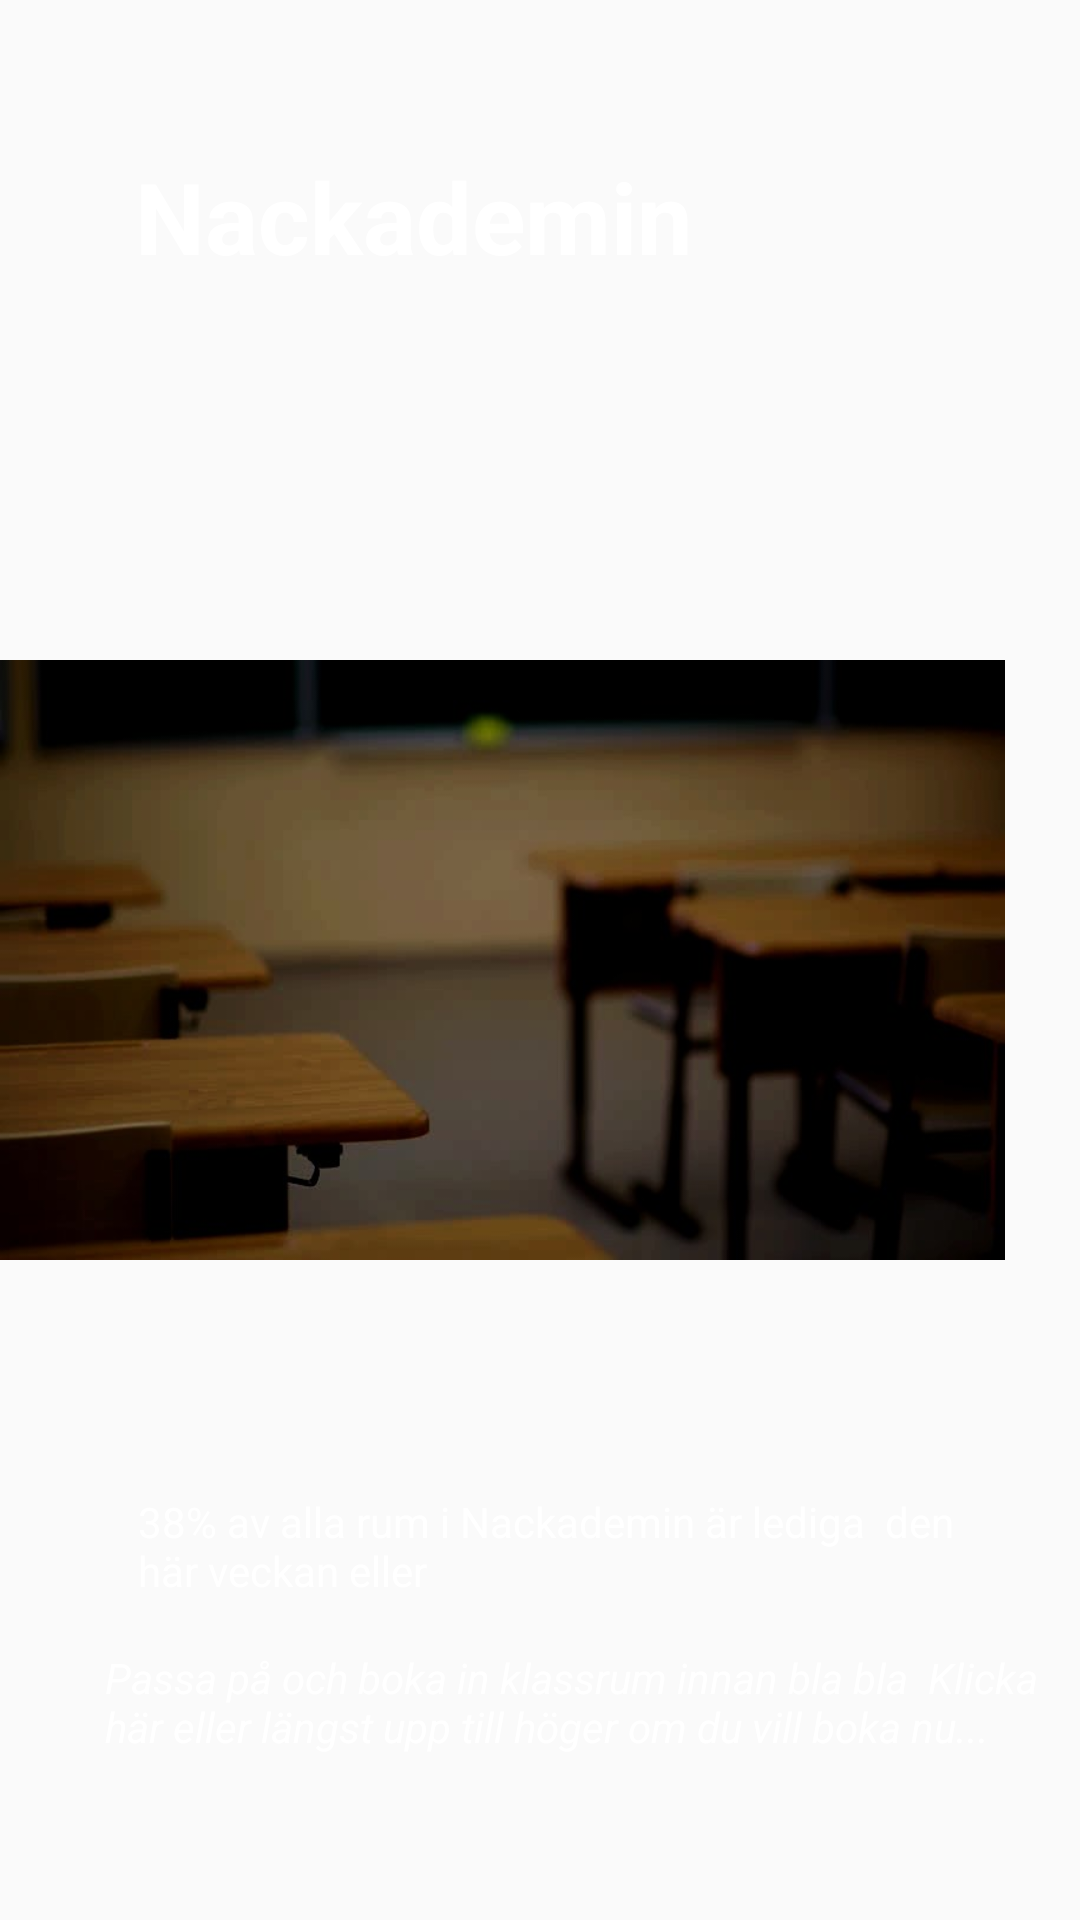

Write the Android layout XML for this screen, with the resource values it uses.
<!-- AndroidManifest.xml: application theme AppTheme -->
<!-- res/layout/items.xml -->
<?xml version="1.0" encoding="utf-8"?>



<RelativeLayout xmlns:android="http://schemas.android.com/apk/res/android"
    xmlns:app="http://schemas.android.com/apk/res-auto"
    android:layout_width="match_parent"
    android:layout_height="250dp"
    android:layout_marginLeft="10dp"
    android:scaleType="fitXY">

    <ImageView
        android:id="@+id/imageView2"
        android:layout_width="370dp"
        android:layout_height="200dp"
        android:layout_alignParentEnd="true"
        android:layout_alignParentRight="true"
        android:layout_centerVertical="true"
        android:layout_marginEnd="25dp"
        android:layout_marginRight="25dp"
        android:adjustViewBounds="false"
        android:contentDescription="@string/ko"
        android:cropToPadding="false"
        android:scaleType="fitXY"
        app:srcCompat="@drawable/classroom" />

    <TextView
        android:id="@+id/textView3"
        android:layout_width="wrap_content"
        android:layout_height="wrap_content"
        android:layout_alignParentStart="true"
        android:layout_alignParentLeft="true"
        android:layout_alignParentTop="true"
        android:layout_marginStart="45dp"
        android:layout_marginLeft="30dp"
        android:layout_marginTop="50dp"
        android:text="Nackademin"
        android:textColor="@color/white"
        android:textSize="33sp"
        android:textStyle="bold"
        app:fontFamily="@font/muli" />

    <TextView
        android:id="@+id/textView4"
        android:layout_width="280dp"
        android:layout_height="wrap_content"
        android:layout_alignParentStart="true"
        android:layout_alignParentLeft="true"
        android:layout_alignParentBottom="true"
        android:layout_marginStart="46dp"
        android:layout_marginLeft="30dp"
        android:layout_marginBottom="107dp"
        android:text="38% av alla rum i Nackademin är lediga  den här veckan eller "
        android:textColor="@android:color/white"
        app:fontFamily="@font/roboto_medium" />

    <TextView
        android:id="@+id/textView5"
        android:layout_width="320dp"
        android:layout_height="wrap_content"
        android:layout_alignParentStart="true"
        android:layout_alignParentLeft="true"
        android:layout_alignParentBottom="true"
        android:layout_marginStart="35dp"
        android:layout_marginLeft="30dp"
        android:layout_marginBottom="55dp"
        android:text="Passa på och boka in klassrum innan bla bla  Klicka här eller längst upp till höger om du vill boka nu..."
        android:textColor="@android:color/white"
        android:textStyle="italic" />

</RelativeLayout>
<!-- resources referenced by this layout -->
<resources>
  <color name="white">#FFFFFF</color>
  <!-- drawable classroom: jpg bitmap (drawable, 26033 bytes) -->
  <string name="ko">TODO</string>
  <style name="AppTheme" parent="Theme.AppCompat.Light.DarkActionBar">
          
      </style>
</resources>
